Run: headless pygame with SDL's dummy video driver; simulated clock (each Clock.tick advances the game by its frame time, no real sleeping); random seed 0; keys injected as events and as key.get_pressed() state; mouse plan: one left click at the window centre at the start of phase 2, then a move to the lower-right quarter at the start of phase 3.
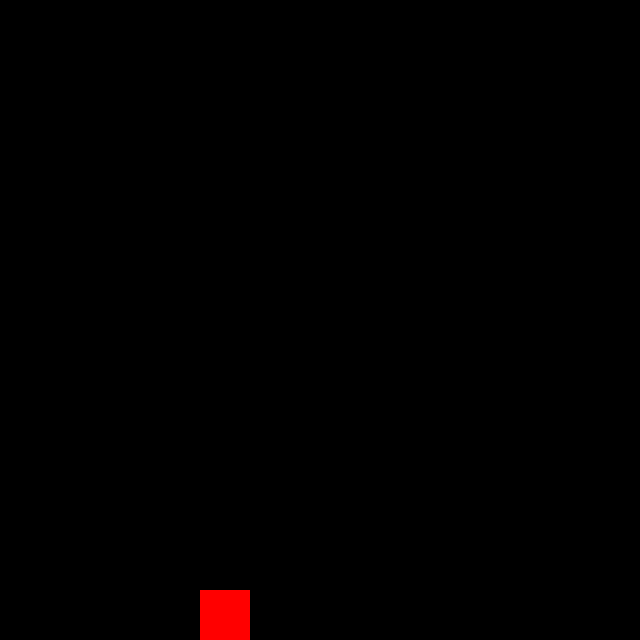
Frame 1 of 4 · flips 1–60 · no input
Frame 2 of 4 · flips 61–180 · clicked the window centre · tapped SPACE, RETURN · held RIGHT (→), D · screen unchanged from frame 1, image omitted
Frame 3 of 4 · flips 181–300 · moved the mouse to the lower-right quarter · held DOWN (↓), S · screen unchanged from frame 2, image omitted
Frame 4 of 4 · flips 301–420 · held LEFT (←), A, UP (↑), W · screen unchanged from frame 3, image omitted

The pygame program that drew these frames:

import pygame,sys

pygame.init()
windowWidth = 640
windowHeight = 640
first_X = 200
first_Y = 590
reverse_V = 10
card_position = [200,590]
surface = pygame.display.set_mode((windowWidth, windowHeight))
pygame.display.set_caption('Drag and Drop!')
onclick = False
diffs = [0,0]
while True:
	for event in pygame.event.get():
		if event.type == pygame.QUIT:
			pygame.quit()
			sys.exit()
		#elif event.type == pygame.MOUSEBUTTONUP:
			#card_position = [pygame.mouse.get_pos()[0],pygame.mouse.get_pos()[1]]
	if pygame.mouse.get_pressed()[0] and card_position[0]<pygame.mouse.get_pos()[0]<card_position[0]+50 and card_position[1]<pygame.mouse.get_pos()[1]<card_position[1]+50:
		onclick = True
		diffs = [card_position[0]-pygame.mouse.get_pos()[0],card_position[1]-pygame.mouse.get_pos()[1]]
	if not pygame.mouse.get_pressed()[0]:
		onclick = False
	if onclick:
		card_position = [pygame.mouse.get_pos()[0]+diffs[0],pygame.mouse.get_pos()[1]+diffs[1]]
		pygame.draw.rect(surface,(255,0,0),(card_position[0],card_position[1],50,50))
	if not onclick and  first_X-5<=card_position[0] <= first_X+5 and first_Y-5<=card_position[1] <= first_Y+5:
		pygame.draw.rect(surface,(255,0,0),(card_position[0],card_position[1],50,50))
	elif not onclick and not(card_position[0] == first_X and card_position[1] == first_Y):
		card_position[0] = card_position[0] + reverse_V*(first_X - card_position[0])/((first_X - card_position[0])**2 + (first_Y - card_position[1])**2)**0.5
		card_position[1] = card_position[1] + reverse_V*(first_Y - card_position[1])/((first_X - card_position[0])**2 + (first_Y - card_position[1])**2)**0.5

	surface.fill((0,0,0))
	pygame.draw.rect(surface,(255,0,0),(card_position[0],card_position[1],50,50))
	pygame.display.update()
